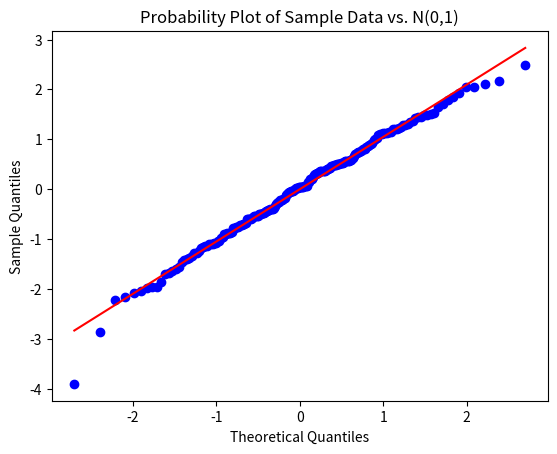

Here is the Python script that generated this plot:

import numpy as np
from numpy.random import PCG64 
import matplotlib.pyplot as plt
import scipy.stats as stats
from scipy.stats import kstest


## a)

def draw_student_t(BG, degrees:int):
    # Create a Generator object from the provided BitGenerator
    rng = np.random.Generator(BG)
    
    # Draw 200 i.i.d. samples from the Student's t-distribution
    samples = rng.standard_t(df=degrees, size=200)
    
    return(samples)

# Example 

BG = PCG64()
output_a = draw_student_t(BG, 10)
print(output_a)


## b)

def random_draw(bg, a:range, r:bool):
    """
    Draws random values from the input array, with or without replacement.

    Parameters:
    - bg: BitGenerator instance, used to initialize randomness
    - arr: 1-D array from which values are drawn
    - r: Boolean, if True draw with replacement, otherwise without replacement

    Returns:
    - A 1-D array of the same size as arr with randomly drawn values
    """
    # Create a Generator object from the provided BitGenerator
    random = np.random.Generator(bg)
    
    # Draw samples from arr with or without replacement based on r
    samples = random.choice(a, size=len(a), replace=r)
    
    return samples

# Example: with replacement
bg=PCG64()
output_b1 = random_draw(bg,output_a,True)
print(output_b1)

# Example: without replacement

output_b2 = random_draw(bg,output_a,False)
print(output_b2)

## c)

def probability_plot(s):
    """
    Creates a Q-Q plot comparing the values in the 1-D array `s` to a standard normal distribution (N(0,1)).

    Parameters:
    - s: 1-D array of data points to compare with N(0,1) distribution.
    
    Returns:
    - None. Displays a Q-Q plot.
    """
    # Generate the Q-Q plot
    stats.probplot(s, dist="norm", plot=plt)
    
    # Add labels and a title for clarity
    plt.title("Probability Plot of Sample Data vs. N(0,1)")
    plt.xlabel("Theoretical Quantiles")
    plt.ylabel("Sample Quantiles")
    
    # Show the plot
    plt.show()

# Example 

output_c=probability_plot(output_a)
print(output_c)

## d)

import numpy as np
from scipy.stats import kstest

def bootstrap_ks_test(bg, a, T):
    """
    Performs T bootstrap samples from array a, applies the K-S test for N(0,1),
    and returns the fraction of tests where H0 is rejected at the 5% level.

    Parameters:
    - bg: BitGenerator instance, used to initialize randomness
    - a: 1-D array of real values to bootstrap
    - T: Positive integer, number of bootstrap samples to generate

    Returns:
    - p: Fraction of the T simulations where we reject H0 at the 5% significance level
    """
    rng = np.random.Generator(bg)
    reject_count = 0  # Counter for the number of times we reject H0

    for _ in range(T):
        # Bootstrap sample from a with replacement
        bootstrapped_sample = rng.choice(a, size=len(a), replace=True)
        
        # Perform the Kolmogorov-Smirnov test against the N(0,1) distribution
        ks_stat, p_value = kstest(bootstrapped_sample, 'norm')
        
        # Check if we reject H0 at the 5% significance level
        if p_value < 0.05:
            reject_count += 1
    
    # Calculate the fraction of times we rejected H0
    p = reject_count / T
    return p

# Example

output_d=bootstrap_ks_test(bg, output_a, 200)
print(output_d)
